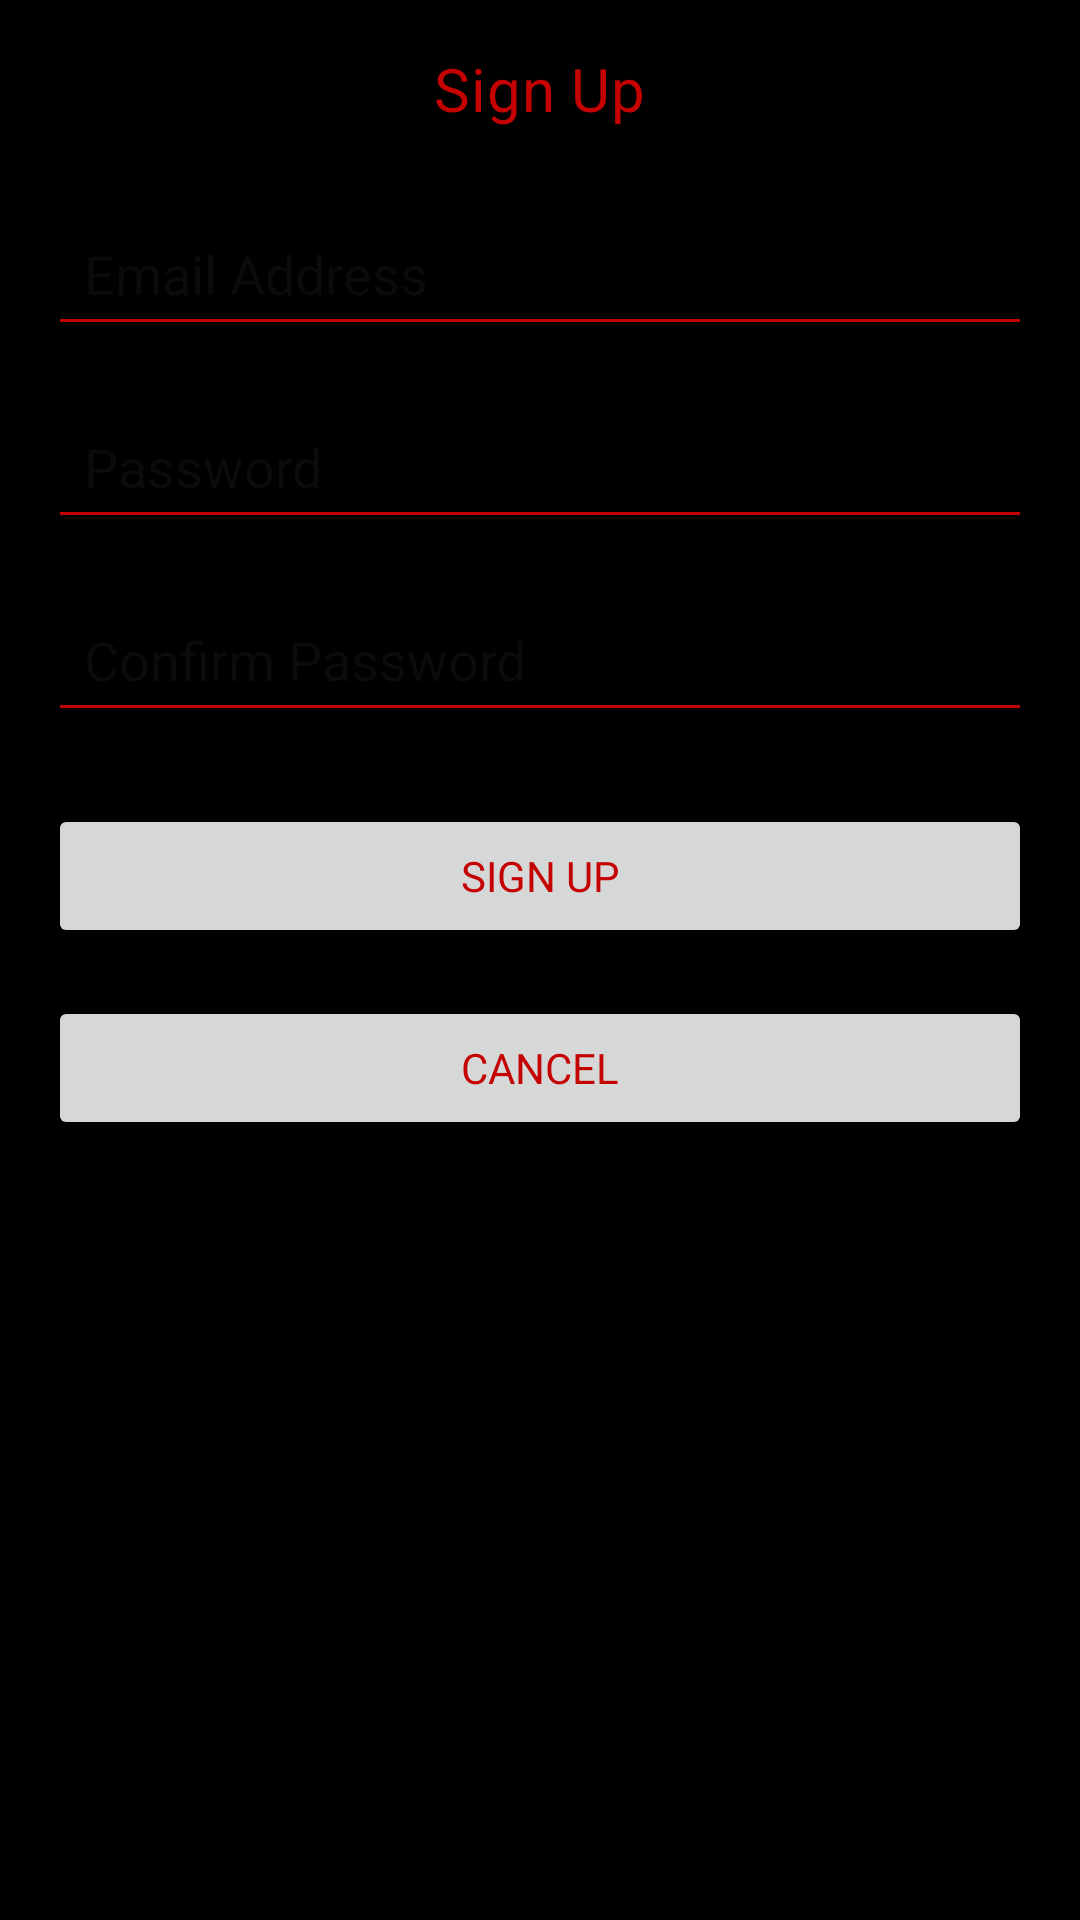

Android layout source for this screen:
<!-- AndroidManifest.xml: application theme Theme.VirginMoney -->
<!-- res/layout/fragment_signup.xml -->
<?xml version="1.0" encoding="utf-8"?>
<FrameLayout xmlns:android="http://schemas.android.com/apk/res/android"
    xmlns:tools="http://schemas.android.com/tools"
    android:layout_width="match_parent"
    android:layout_height="match_parent"
    tools:context=".ui.fragment.SignupFragment">

    <LinearLayout
        xmlns:android="http://schemas.android.com/apk/res/android"
        android:layout_width="match_parent"
        android:layout_height="match_parent"
        android:orientation="vertical"
        android:padding="16dp">

        <TextView
            android:id="@+id/signup_title"
            android:layout_width="wrap_content"
            android:layout_height="wrap_content"
            android:text="Sign Up"
            android:textAppearance="?attr/textAppearanceHeadline6"
            android:layout_gravity="center_horizontal"
            android:paddingBottom="24dp" />

        <EditText
            android:id="@+id/emailEt"
            android:layout_width="match_parent"
            android:layout_height="wrap_content"
            android:hint="Email Address"
            android:inputType="textEmailAddress"
            android:drawablePadding="8dp"
            android:padding="12dp"
            android:layout_marginBottom="16dp"/>

        <EditText
            android:id="@+id/passwordEt"
            android:layout_width="match_parent"
            android:layout_height="wrap_content"
            android:hint="Password"
            android:inputType="textPassword"
            android:drawablePadding="8dp"
            android:padding="12dp"
            android:layout_marginBottom="16dp"/>

        <EditText
            android:id="@+id/confirmPasswordEt"
            android:layout_width="match_parent"
            android:layout_height="wrap_content"
            android:hint="Confirm Password"
            android:inputType="textPassword"
            android:drawablePadding="8dp"
            android:padding="12dp"
            android:layout_marginBottom="24dp"/>

        <Button
            android:id="@+id/signupBtn"
            android:layout_width="match_parent"
            android:layout_height="wrap_content"
            android:text="Sign Up"
            android:layout_marginBottom="16dp"/>

        <Button
            android:id="@+id/cancelBtn"
            android:layout_width="match_parent"
            android:layout_height="wrap_content"
            android:text="Cancel" />

    </LinearLayout>


</FrameLayout>
<!-- resources referenced by this layout -->
<resources>
  <style name="Theme.VirginMoney" parent="Theme.Material3.DayNight.NoActionBar">
          
          <item name="colorPrimary">#C40202</item>
          <item name="colorPrimaryVariant">#A00002</item>
          <item name="colorOnPrimary">#FFFFFF</item>
  
          
          <item name="colorSecondary">#00796B</item>
          <item name="colorOnSecondary">#FFFFFF</item>
  
          
          <item name="colorTertiary">#FF9800</item>
          <item name="colorOnTertiary">#FFFFFF</item>
  
          
          <item name="colorOnBackground">#C40202u</item>
          <item name="colorSurface">#F2F2F2</item>
          <item name="colorOnSurface">#FFFFFF</item>
  
          
          <item name="colorError">#B00020</item>
          <item name="colorOnError">#FFFFFF</item>
  
          
          <item name="colorSurfaceVariant">#E7E0EC</item>
          <item name="colorOnSurfaceVariant">#C40202</item>
  
          
          <item name="android:fontFamily">sans-serif</item>
          <item name="android:textColorPrimary">#C40202</item>
          <item name="android:textColorSecondary">#C40202</item>
  
          <item name="colorControlHighlight">#FFCDD2</item> 
          <item name="colorControlActivated">#C40202</item> 
          <item name="android:windowBackground">@android:color/black</item>
      </style>
</resources>
